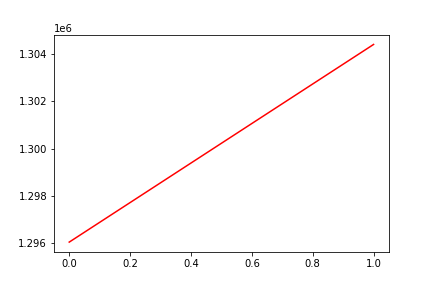

The file beside this chart, header and first rows:
, date, assets
0, 0, 1296034
1, 20170913, 1304413
